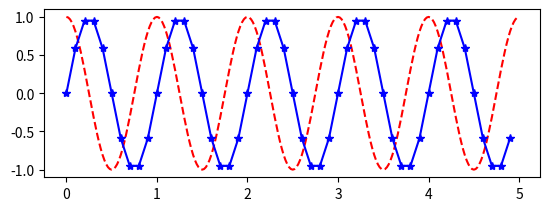

Write the Python code that produced this figure.
import numpy as np
import matplotlib.pyplot as plt

def f(t):
    return np.exp(-t) * np.cos(2*np.pi*t)

t1 = np.arange(0.0, 5.0, 0.1)
t2 = np.arange(0.0, 5.0, 0.02)

plt.figure(1)
plt.subplot(211)
plt.plot(t2, np.cos(2*np.pi*t2), 'r--')
plt.plot(t1, np.sin(2*np.pi*t1), 'b-*')
plt.show()

"""plot unique crime hit rate vs. num of agent per strategy"""
#all cirmes
#select "uniqPai" from open.res_la_model where run_id=82 and step=1
#burlgary

#robbery

#larceny

#larcenyM

#assault
